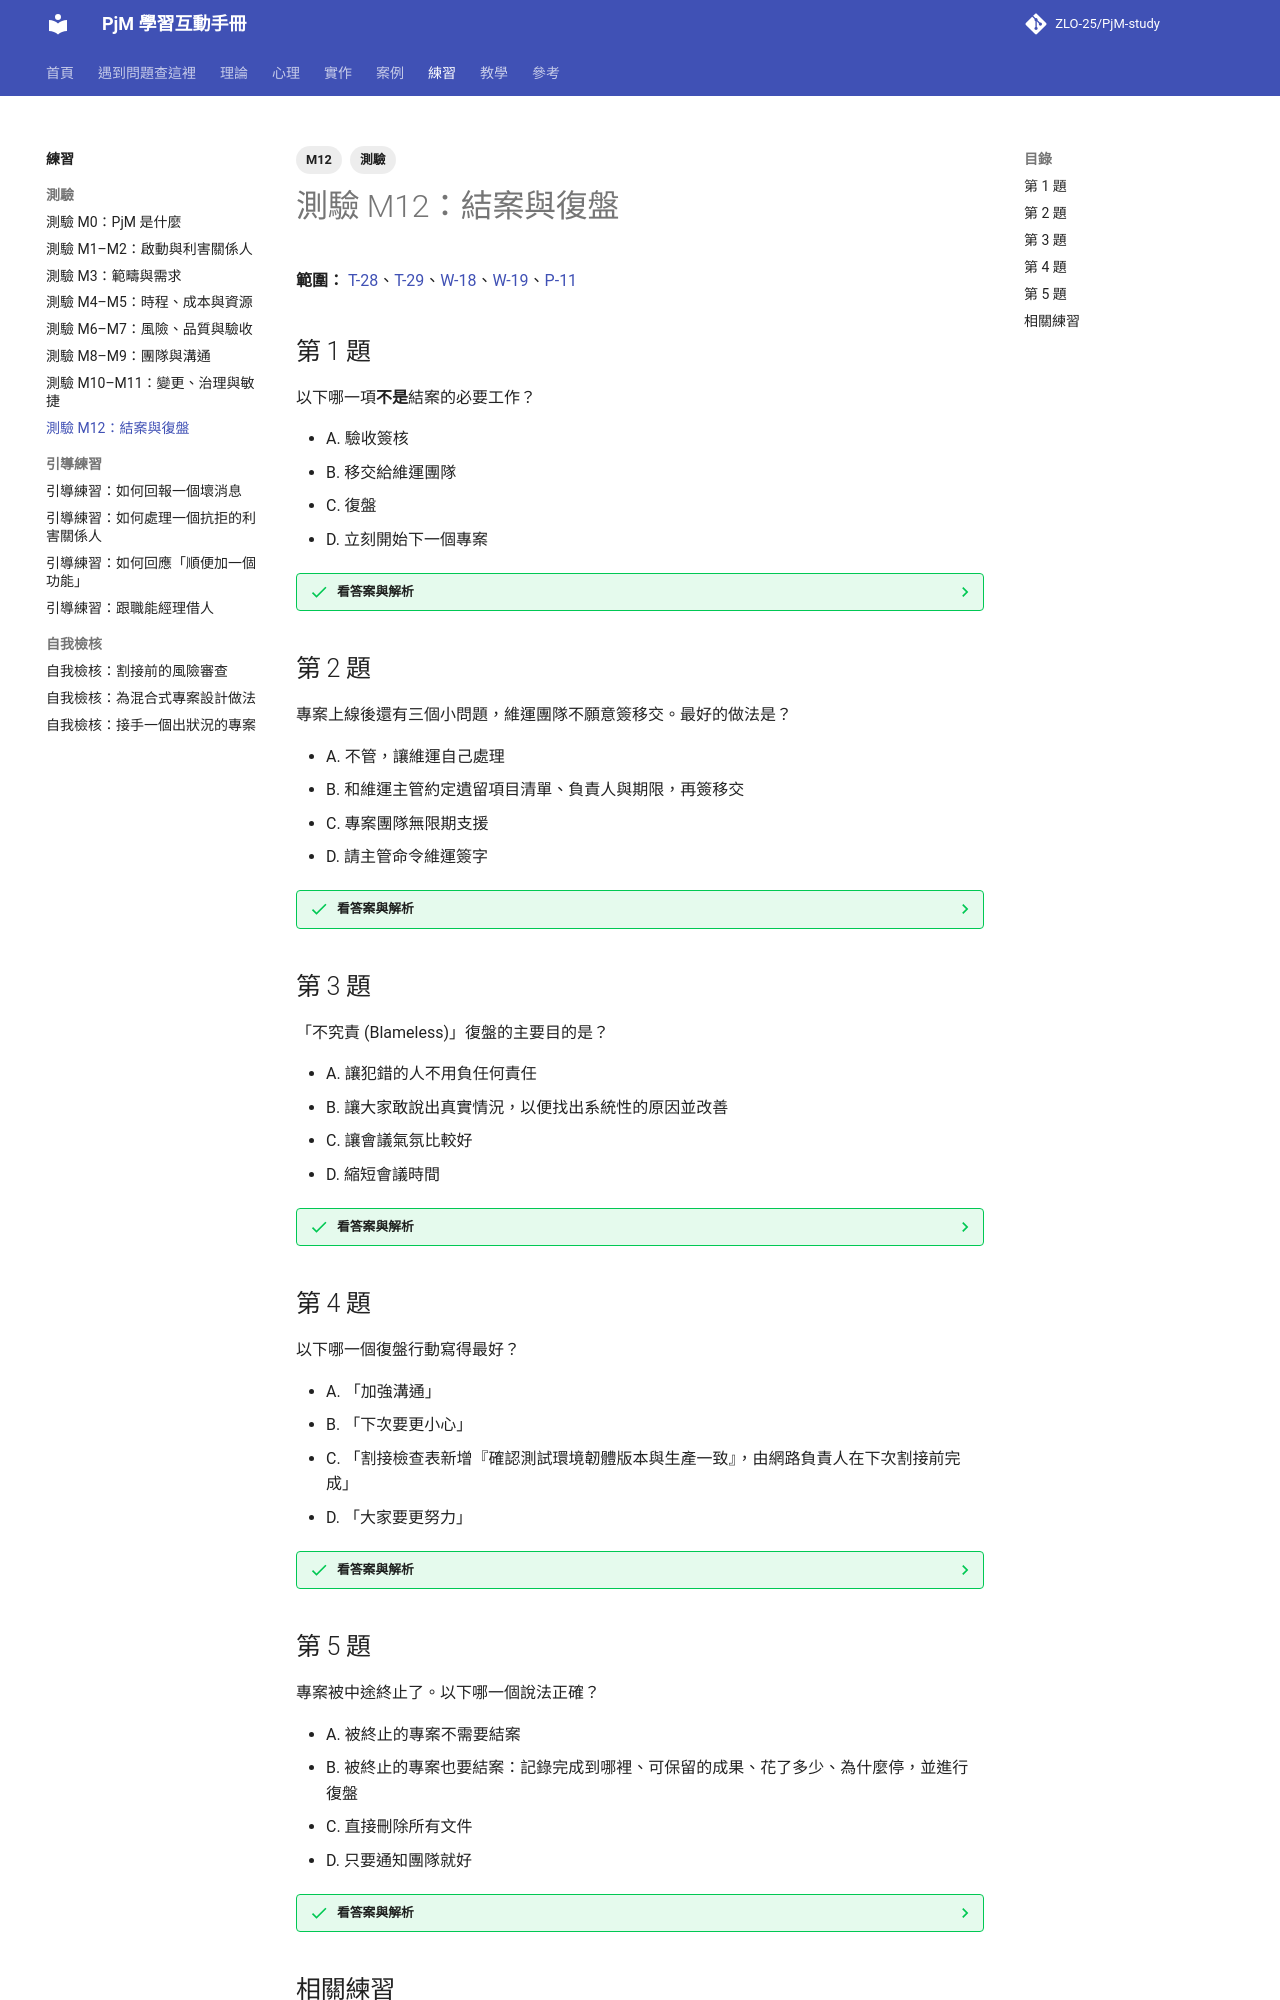

repository: ZLO-25/PjM-study · page: exercises/quiz-m12-closure/index.html · generator: mkdocs

---
title: 測驗 M12：結案與復盤
tags: [M12, 測驗]
---

# 測驗 M12：結案與復盤

**範圍：** [T-28](../theory/T-28-closure-handover.md)、[T-29](../theory/T-29-lessons-learned.md)、[W-18](../practice/W-18-retrospective.md)、[W-19](../practice/W-19-closure-checklist.md)、[P-11](../psychology/P-11-psychological-safety.md)

## 第 1 題

以下哪一項**不是**結案的必要工作？

- A. 驗收簽核
- B. 移交給維運團隊
- C. 復盤
- D. 立刻開始下一個專案

??? success "看答案與解析"
    **答案是 D。**

    - **A、B、C** 都屬於結案的四條線（交付、移交、行政、學習）。
    - **D** 不是結案工作；太急著開始下一個專案，常常就是結案沒做完的原因。

    延伸閱讀：[T-28 結案與移交](../theory/T-28-closure-handover.md)

## 第 2 題

專案上線後還有三個小問題，維運團隊不願意簽移交。最好的做法是？

- A. 不管，讓維運自己處理
- B. 和維運主管約定遺留項目清單、負責人與期限，再簽移交
- C. 專案團隊無限期支援
- D. 請主管命令維運簽字

??? success "看答案與解析"
    **答案是 B。**

    - **B 對：** 明確的遺留清單讓雙方都清楚責任邊界。
    - **A 錯：** 破壞信任。
    - **C 錯：** 專案永遠無法結束。
    - **D 錯：** 只解決形式，顧慮仍在。

    延伸閱讀：[W-19 結案檢查清單](../practice/W-19-closure-checklist.md)

## 第 3 題

「不究責 (Blameless)」復盤的主要目的是？

- A. 讓犯錯的人不用負任何責任
- B. 讓大家敢說出真實情況，以便找出系統性的原因並改善
- C. 讓會議氣氛比較好
- D. 縮短會議時間

??? success "看答案與解析"
    **答案是 B。**

    - **B 對：** 只有大家敢說真話，才找得到真正的原因。
    - **A 錯：** 不究責不等於沒有責任；故意違規仍需另外處理。
    - **C、D 錯：** 不是主要目的。

    延伸閱讀：[T-29 經驗回顧與復盤](../theory/T-29-lessons-learned.md)、[P-11 心理安全感](../psychology/P-11-psychological-safety.md)

## 第 4 題

以下哪一個復盤行動寫得最好？

- A. 「加強溝通」
- B. 「下次要更小心」
- C. 「割接檢查表新增『確認測試環境韌體版本與生產一致』，由網路負責人在下次割接前完成」
- D. 「大家要更努力」

??? success "看答案與解析"
    **答案是 C。**

    - **C 對：** 具體、可檢查、有負責人與期限。
    - **A、B、D 錯：** 無法執行，也無法檢查是否完成。

    延伸閱讀：[W-18 主持復盤會議](../practice/W-18-retrospective.md)
